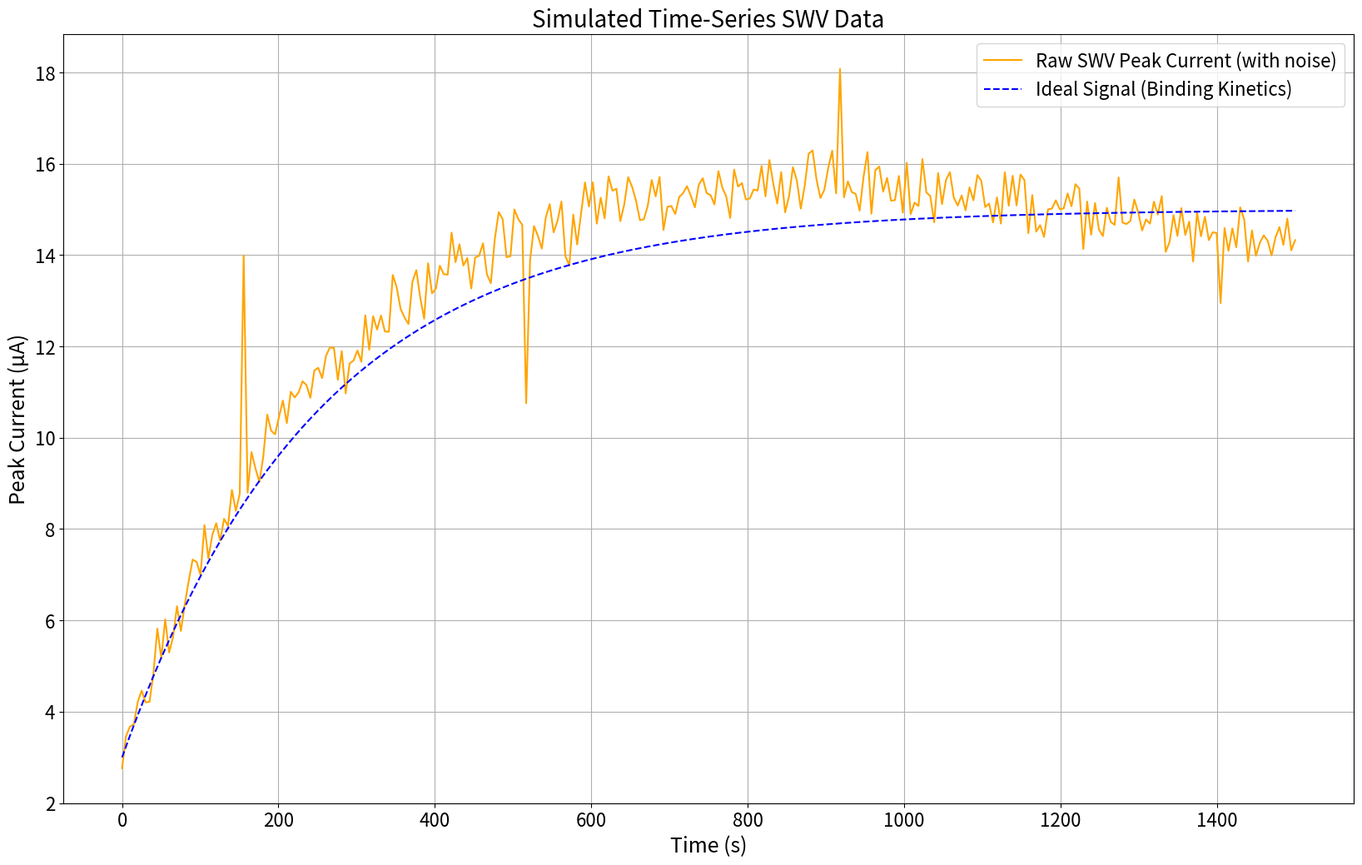

Source code (Python):
import numpy as np
import pandas as pd
import matplotlib.pyplot as plt
import os

#==============
# 1. Parameters
#==============

N = 300  # Number of data points (measurements)
time_max = 1500  # Total time in seconds (25 minutes)
t = np.linspace(0, time_max, N)

#======================================
# 2. Ideal Signal (Exponential Binding)
#======================================

I_baseline = 3.0 # Baseline SWV peak current in µA
I_max_change = 12.0 # Total change in current due to binding
k_bind = 0.004 # Binding rate constant (controls steepness)

I_Ideal = I_baseline + I_max_change * (1 - np.exp(-k_bind * t))

#====================
# 3. Noise Components
#====================

# A. High-Frequency Gaussian Noise
sigma_high_freq = 0.4 # Standard deviation of the noise
N_Gaussian = np.random.normal(0, sigma_high_freq, N)

# B. Impulse Noise (Spikes/Artifacts)
noise_spikes = np.zeros(N)
# Add a few random sharp spikes
spike_indices = [31, 103, 183, 280] # Random points in time
spike_magnitudes = [5.0, -3.5, 3.0, -2.0] # Sharp jumps up or down

# The loop structure is cleaner for adding multiple spikes
for idx, mag in zip(spike_indices, spike_magnitudes):
    if idx < N:
        noise_spikes[idx] = mag

# C. Low-Frequency Drift (Baseline Wander)
# Create a slow sine wave mimics temperature changes or slow electrode fouling over 25 mins.
drift_frequency = 1.2 * np.pi / time_max  # Very slow oscillation
drift_amplitude = 1.1  # Drift up to 2 µA
noise_drift = drift_amplitude * np.sin(drift_frequency * t)

#==============
# 4. Raw Signal
#==============

I_Raw = I_Ideal + N_Gaussian + noise_spikes + noise_drift

#=================
# 5. Visualization
#=================

plt.figure(figsize=(20, 12))
plt.plot(t, I_Raw, label='Raw SWV Peak Current (with noise)', color='orange')
plt.plot(t, I_Ideal, label='Ideal Signal (Binding Kinetics)', color='blue', linestyle='--')
plt.title('Simulated Time-Series SWV Data', fontsize = 20)
plt.xlabel('Time (s)', fontsize = 18)
plt.ylabel('Peak Current (µA)', fontsize = 18)
plt.xticks(fontsize=16)
plt.yticks(fontsize=16)
plt.legend(fontsize=16)
plt.grid(True)

plt.show()

#=============
# 6. Save file
#=============

# Create csv file
data_dir = 'data'
file_path = os.path.join(data_dir, 'sensor_data.csv')
os.makedirs(data_dir, exist_ok=True)

# Define DataFrame
df_data = pd.DataFrame({
    'Time': t,
    'Current_Raw': I_Raw,
    'Current_Ideal': I_Ideal
})

# Define the two header rows
header_names = ['Time', 'Current_Raw', 'Current_Ideal']
header_units = ['s', 'uA', 'uA'] 

# Write the names row
with open(file_path, 'w') as f:
    f.write(','.join(header_names) + '\n')
    
# Write the units row
with open(file_path, 'a') as f:
    f.write(','.join(header_units) + '\n')
    
# Append the actual data without the pandas default header and index
df_data.to_csv(file_path, mode='a', header=False, index=False)

print(f"✅ Data generated and saved to '{file_path}'.")
